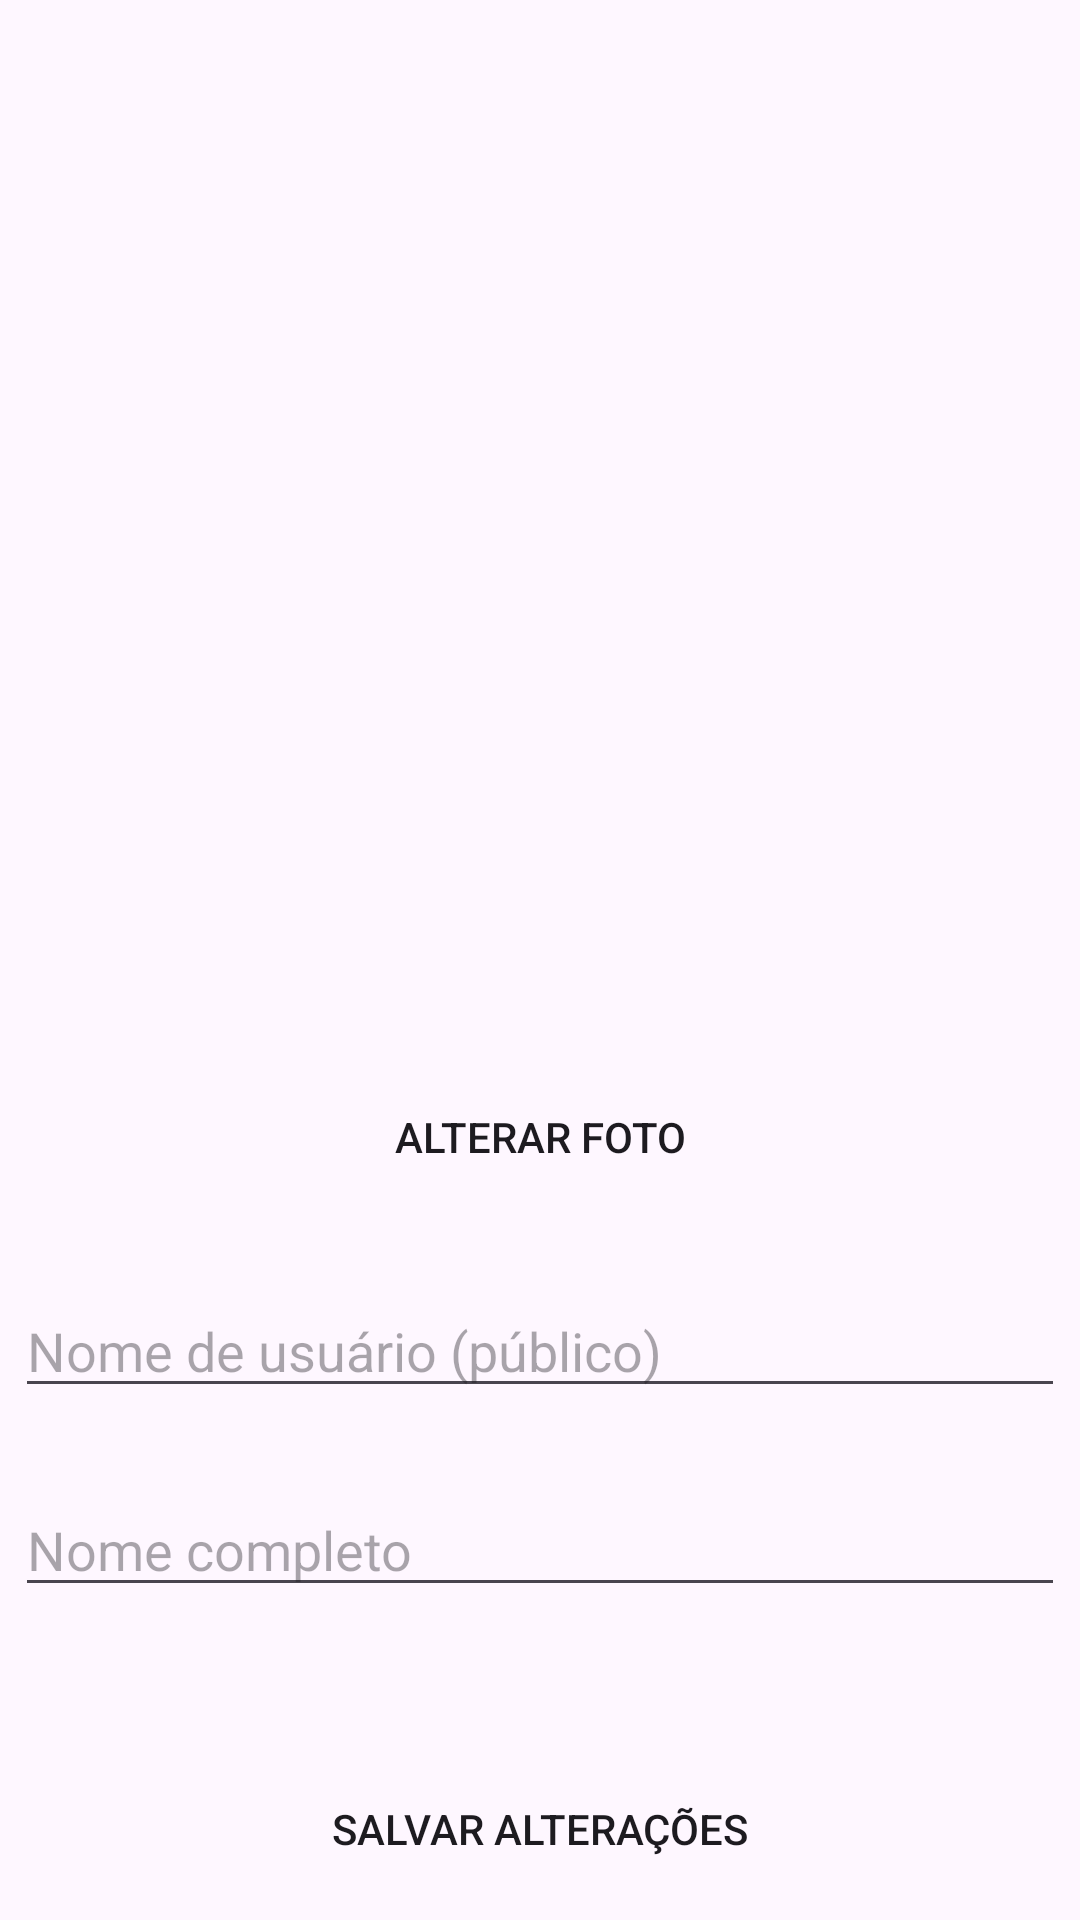

Reconstruct the res/layout file that produces this screen, plus the resources it refers to.
<!-- AndroidManifest.xml: application theme Theme.Rede_social_dmo2 -->
<!-- res/layout/activity_profile.xml -->
<?xml version="1.0" encoding="utf-8"?>
<androidx.constraintlayout.widget.ConstraintLayout xmlns:android="http://schemas.android.com/apk/res/android"
    android:layout_width="match_parent"
    android:layout_height="match_parent"
    xmlns:app="http://schemas.android.com/apk/res-auto">

    <ImageView
        android:id="@+id/image"
        android:layout_width="200dp"
        android:layout_height="200dp"
        app:layout_constraintStart_toStartOf="parent"
        app:layout_constraintEnd_toEndOf="parent"
        app:layout_constraintTop_toTopOf="parent"
        android:src="@drawable/empty_profile"
        android:layout_marginTop="80dp"/>

    <Button
        android:id="@+id/button_change_photo"
        android:layout_width="200dp"
        android:layout_height="wrap_content"
        app:layout_constraintStart_toStartOf="parent"
        app:layout_constraintEnd_toEndOf="parent"
        app:layout_constraintTop_toBottomOf="@+id/image"
        android:layout_marginTop="75dp"
        android:text="@string/change_photo_button"
        android:textAllCaps="true"
        android:background="@color/gray"/>

    <EditText
        android:id="@+id/editText_name_user"
        android:layout_width="350dp"
        android:layout_height="wrap_content"
        android:hint="@string/hint_user_name"
        app:layout_constraintStart_toStartOf="parent"
        app:layout_constraintEnd_toEndOf="parent"
        app:layout_constraintTop_toBottomOf="@+id/button_change_photo"
        android:layout_marginTop="25dp"/>

    <EditText
        android:id="@+id/editText_complete_name"
        android:layout_width="350dp"
        android:layout_height="wrap_content"
        android:hint="@string/hint_complete_name"
        app:layout_constraintStart_toStartOf="parent"
        app:layout_constraintEnd_toEndOf="parent"
        app:layout_constraintTop_toBottomOf="@+id/editText_name_user"
        android:layout_marginTop="25dp"/>

    <Button
        android:id="@+id/button_save_photo"
        android:layout_width="200dp"
        android:layout_height="wrap_content"
        app:layout_constraintStart_toStartOf="parent"
        app:layout_constraintEnd_toEndOf="parent"
        app:layout_constraintTop_toBottomOf="@+id/editText_complete_name"
        android:layout_marginTop="50dp"
        android:text="@string/save_changes_button"
        android:textAllCaps="true"
        android:background="@color/gray"/>


</androidx.constraintlayout.widget.ConstraintLayout>
<!-- resources referenced by this layout -->
<resources>
  <string name="change_photo_button">Alterar foto</string>
  <string name="hint_complete_name">Nome completo</string>
  <string name="hint_user_name">Nome de usuário (público)</string>
  <string name="save_changes_button">Salvar alterações</string>
  <style name="Theme.Rede_social_dmo2" parent="Base.Theme.Rede_social_dmo2" />
  <style name="Base.Theme.Rede_social_dmo2" parent="Theme.Material3.DayNight.NoActionBar">
          
          
      </style>
</resources>
